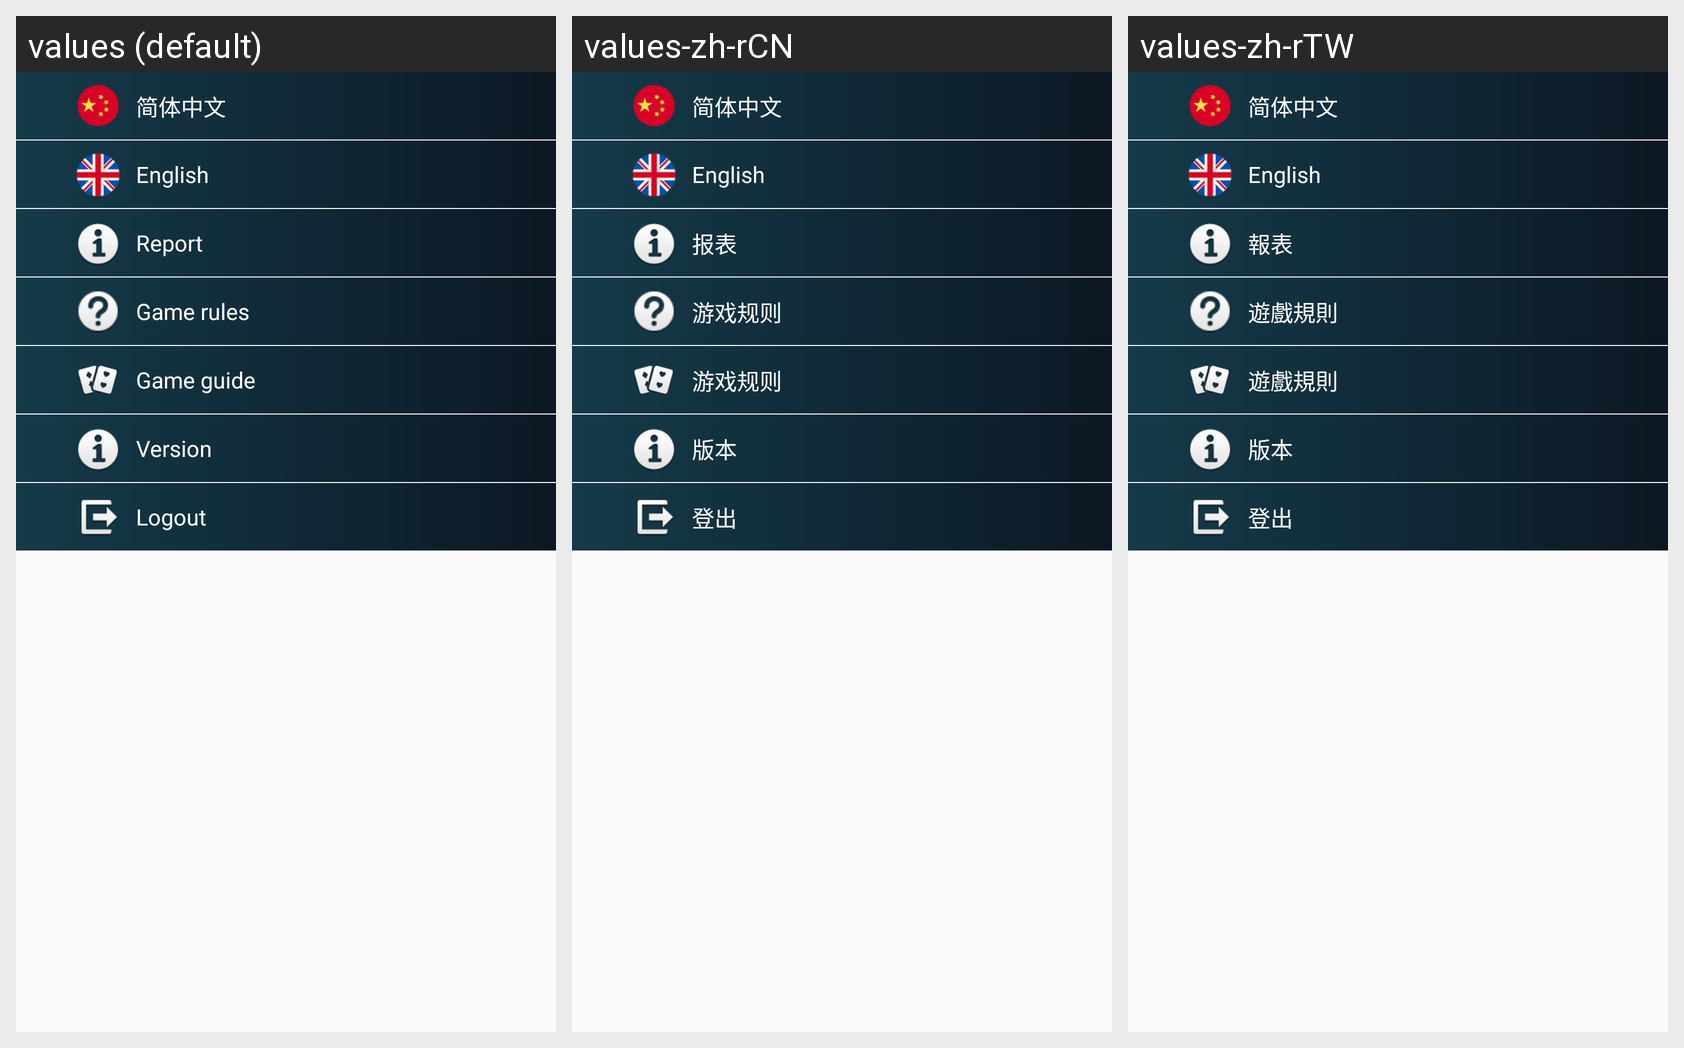

The same Android screen rendered under several of its app's locales, left to right. List the strings drawn on it with the default value and each locale's translation.
Android screen res/layout/setting_popup.xml rendered under 3 locales, left to right: values (default), values-zh-rCN, values-zh-rTW. Device: Nexus 5 (rendered at 1080×1920; each locale shown at half size, 540×960, under a caption strip naming it); theme AppTheme.
Strings drawn on this screen, with the default value and each locale's value (text and hints the layout hard-codes, and strings that could not be matched under every locale, appear in the picture but are not listed):

sidee_report
  values: Report
  values-zh-rCN: 报表
  values-zh-rTW: 報表

side_rule
  values: Game rules
  values-zh-rCN: 游戏规则
  values-zh-rTW: 遊戲規則

side_guide
  values: Game guide
  values-zh-rCN: 游戏规则
  values-zh-rTW: 遊戲規則

side_ver
  values: Version
  values-zh-rCN: 版本
  values-zh-rTW: 版本

side_logout
  values: Logout
  values-zh-rCN: 登出
  values-zh-rTW: 登出
